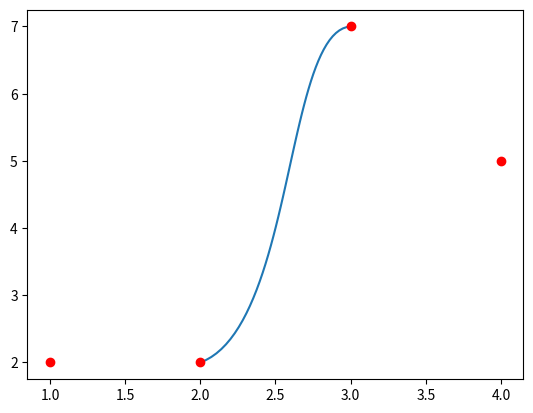

The matplotlib source for this figure:
import numpy
import matplotlib.pyplot as plt


def pyramidalFormulation(P0, P1, P2, P3, nPoints=50):
    # Convert the points to numpy so that we can do array multiplication
    P0, P1, P2, P3 = map(numpy.array, [P0, P1, P2, P3])

    # Parametric constant: 0.5 for the centripetal spline.
    alpha = 0.5

    def knotParameters(ti, Pi, Pj):
        xi, yi = Pi
        xj, yj = Pj
        return ((xj - xi) ** 2 + (yj - yi) ** 2) ** (alpha / 2) + ti

    # calculate t0 to t4
    t0 = 0
    t1 = knotParameters(t0, P0, P1)
    t2 = knotParameters(t1, P1, P2)
    t3 = knotParameters(t2, P2, P3)

    # Only calculate points between P1 and P2
    # numpy.linespace returns num evenly spaced samples, calculated over the interval [start, stop].
    t = numpy.linspace(t1, t2, nPoints)
    # Reshape so that we can multiply by the points P0 to P3
    # and get a point for each value of t.
    t = t.reshape(len(t), 1)
    print(t)
    A1 = (t1 - t) / (t1 - t0) * P0 + (t - t0) / (t1 - t0) * P1
    A2 = (t2 - t) / (t2 - t1) * P1 + (t - t1) / (t2 - t1) * P2
    A3 = (t3 - t) / (t3 - t2) * P2 + (t - t2) / (t3 - t2) * P3
    B1 = (t2 - t) / (t2 - t0) * A1 + (t - t0) / (t2 - t0) * A2
    B2 = (t3 - t) / (t3 - t1) * A2 + (t - t1) / (t3 - t1) * A3
    C = (t2 - t) / (t2 - t1) * B1 + (t - t1) / (t2 - t1) * B2
    return C


def CatmullRomChain(P):
    # length of list or number of items
    length = len(P)
    # The curve contains an array of (x, y) points.
    Curve = []
    for i in range(length - 3):
        c = pyramidalFormulation(P[i], P[i + 1], P[i + 2], P[i + 3])
        Curve.extend(c)
    return Curve


# Define a set of points for curve to go through
Points = [1, 2], [2, 2], [3, 7], [4, 5]
# Calculate the Catmull-Rom splines through the points
c = CatmullRomChain(Points)

x, y = zip(*c)
plt.plot(x, y)
# Plot the control points
px, py = zip(*Points)
plt.plot(px, py, 'or')

plt.show()
